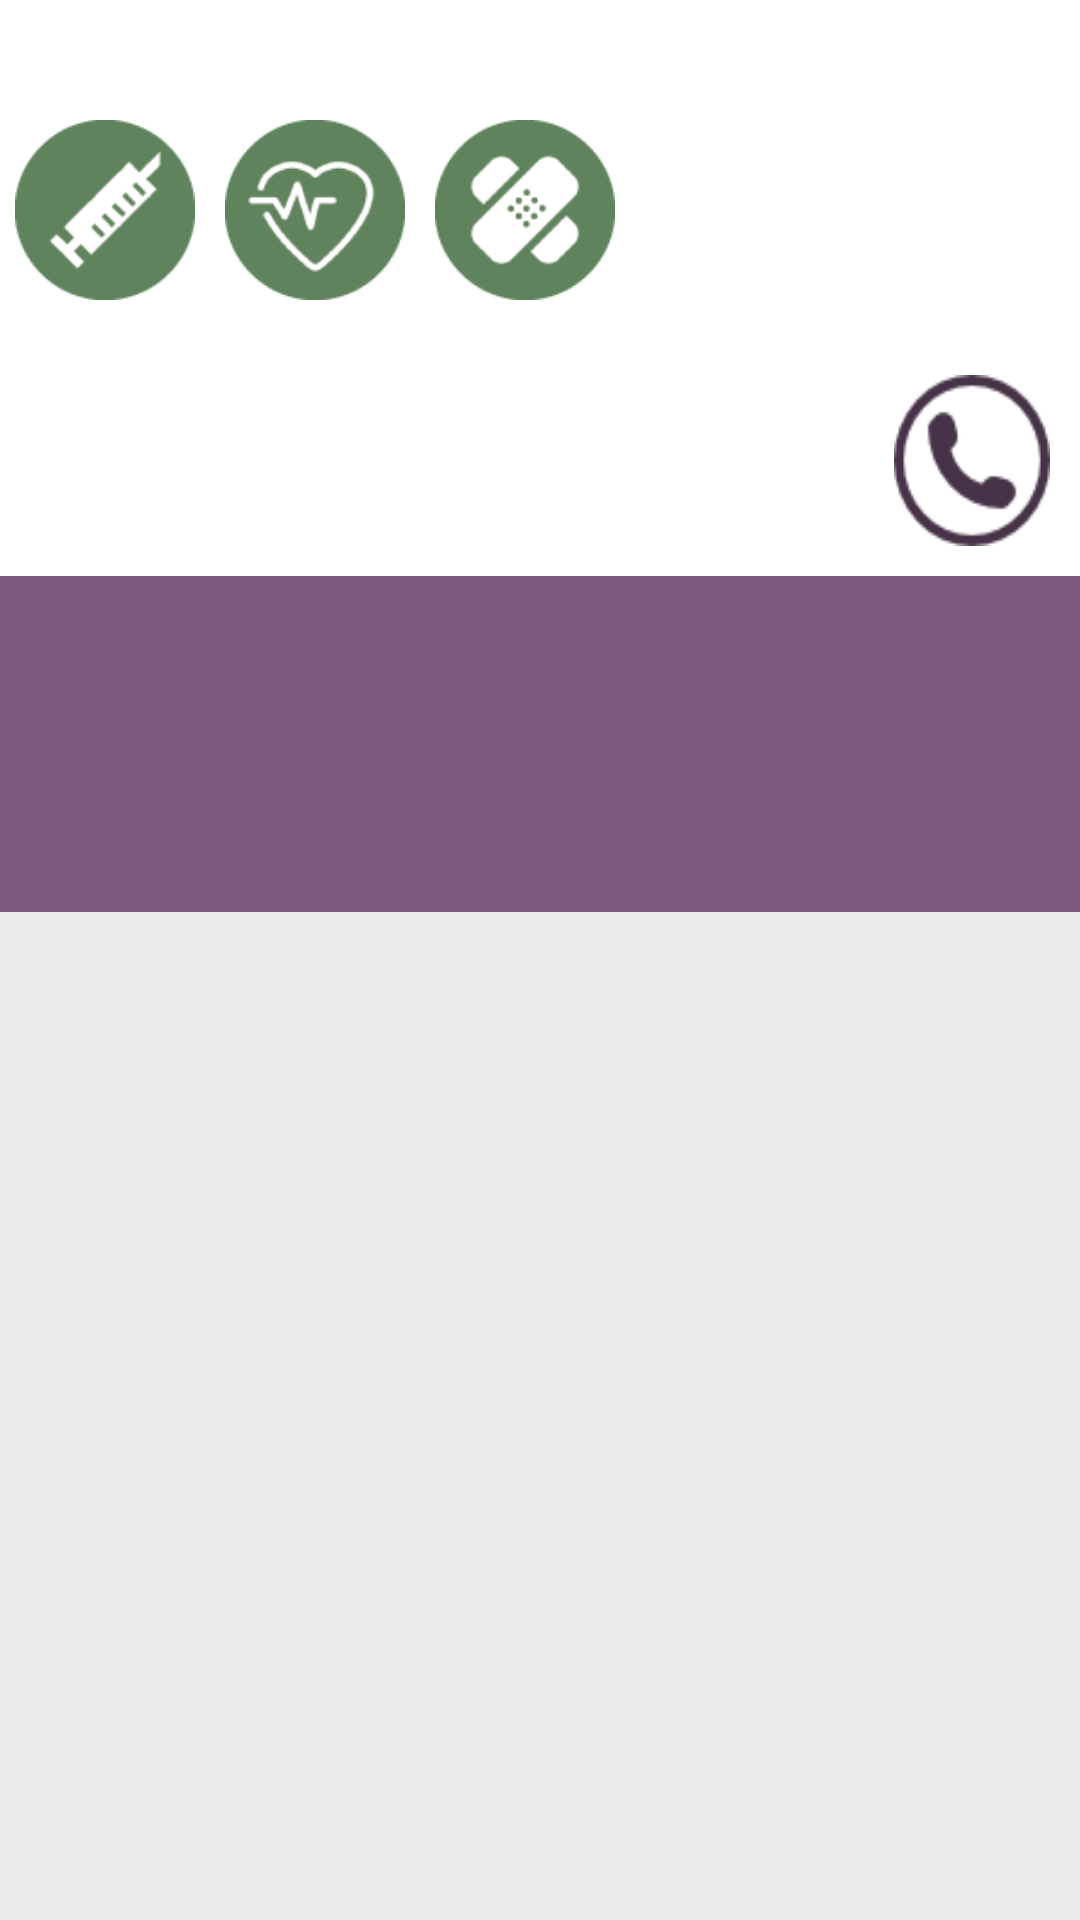

This screen was rendered from an Android layout file. Write that file and the resources it references.
<!-- AndroidManifest.xml: application theme Theme.AppCompat.Light.NoActionBar -->
<!-- res/layout/activity_infoclinic.xml -->
<?xml version="1.0" encoding="utf-8"?>
<LinearLayout xmlns:android="http://schemas.android.com/apk/res/android"
    android:layout_width="match_parent"
    android:layout_height="match_parent"
    android:orientation="vertical"
    android:weightSum="10">

    <LinearLayout
        android:layout_width="match_parent"
        android:layout_height="0dp"
        android:layout_weight="3"
        android:background="#ffffff"
        android:orientation="vertical"
        android:weightSum="10">

        <LinearLayout
            android:layout_width="match_parent"
            android:layout_height="0dp"
            android:layout_weight="6"
            android:orientation="horizontal">

            <ImageView
                android:layout_width="60dp"
                android:layout_height="60dp"
                android:layout_marginBottom="5dp"
                android:layout_marginLeft="5dp"
                android:layout_marginRight="5dp"
                android:layout_marginTop="40dp"
                android:background="@drawable/cli1"
                android:padding="5dp" />

            <ImageView
                android:layout_width="60dp"
                android:layout_height="60dp"
                android:layout_marginBottom="5dp"
                android:layout_marginLeft="5dp"
                android:layout_marginRight="5dp"
                android:layout_marginTop="40dp"
                android:background="@drawable/cli2"
                android:padding="5dp" />

            <ImageView
                android:layout_width="60dp"
                android:layout_height="60dp"
                android:layout_marginBottom="5dp"
                android:layout_marginLeft="5dp"
                android:layout_marginRight="5dp"
                android:layout_marginTop="40dp"
                android:background="@drawable/cli3"
                android:padding="5dp" />

        </LinearLayout>

        <LinearLayout
            android:layout_width="match_parent"
            android:layout_height="0dp"
            android:layout_weight="4"
            android:orientation="horizontal"
            android:weightSum="5">

            <LinearLayout
                android:layout_width="0dp"
                android:layout_height="match_parent"
                android:layout_weight="4">

                <TextView
                    android:id="@+id/hospitalname"
                    android:layout_width="match_parent"
                    android:layout_height="match_parent"
                    android:gravity="center"
                    android:includeFontPadding="false"
                    android:textColor="#000000"
                    android:textSize="25sp" />

            </LinearLayout>

            <LinearLayout
                android:layout_width="0dp"
                android:layout_height="match_parent"
                android:layout_weight="1">

                <Button
                    android:layout_width="match_parent"
                    android:layout_height="match_parent"
                    android:layout_margin="10dp"
                    android:background="@drawable/phone4"
                    android:onClick="onButton11Clicked" />
            </LinearLayout>

        </LinearLayout>

    </LinearLayout>

    <LinearLayout
        android:layout_width="match_parent"
        android:layout_height="0dp"
        android:layout_weight="7"
        android:orientation="vertical">

        <TabHost
            android:id="@+id/tabhost"
            android:layout_width="match_parent"
            android:layout_height="match_parent">

            <LinearLayout
                android:layout_width="match_parent"
                android:layout_height="match_parent"
                android:orientation="vertical"
                android:weightSum="10">

                <TabWidget
                    android:id="@android:id/tabs"
                    android:layout_width="match_parent"
                    android:layout_height="0dp"
                    android:layout_gravity="center"
                    android:layout_weight="2.5"
                    android:background="#7E597F"
                    android:gravity="center" />

                <LinearLayout
                    android:layout_width="match_parent"
                    android:layout_height="0dp"
                    android:layout_weight="7.5"
                    android:background="#eaeaea"
                    android:orientation="vertical">

                    <FrameLayout
                        android:id="@android:id/tabcontent"
                        android:layout_width="fill_parent"
                        android:layout_height="fill_parent"
                        android:paddingLeft="10dp"
                        android:paddingRight="10dp"
                        android:paddingTop="5dp">

                        <LinearLayout
                            android:id="@+id/tab1"
                            android:layout_width="match_parent"
                            android:layout_height="match_parent"
                            android:orientation="vertical"
                            android:weightSum="10">

                            <TextView
                                android:id="@+id/introtext"
                                android:layout_width="match_parent"
                                android:layout_height="0dp"
                                android:layout_weight="1"
                                android:textSize="25sp" />

                            <ScrollView
                                android:layout_width="match_parent"
                                android:layout_height="0dp"
                                android:layout_weight="9">

                                <TextView
                                    android:id="@+id/introduction"
                                    android:layout_width="wrap_content"
                                    android:layout_height="wrap_content"
                                    android:layout_marginLeft="10dp"
                                    android:textColor="#000000"
                                    android:textSize="17sp" />

                            </ScrollView>

                        </LinearLayout>

                        <LinearLayout
                            android:id="@+id/tab2"
                            android:layout_width="match_parent"
                            android:layout_height="match_parent"
                            android:orientation="vertical">

                            <TextView
                                android:id="@+id/locationtext"
                                android:layout_width="wrap_content"
                                android:layout_height="wrap_content"
                                android:textSize="25sp" />

                            <TextView
                                android:id="@+id/location"
                                android:layout_width="wrap_content"
                                android:layout_height="wrap_content"
                                android:layout_marginLeft="10dp"
                                android:textColor="#000000"
                                android:textSize="17sp" />

                        </LinearLayout>

                        <LinearLayout
                            android:id="@+id/tab3"
                            android:layout_width="match_parent"
                            android:layout_height="match_parent"
                            android:orientation="vertical">

                            <TextView
                                android:id="@+id/hstimetext"
                                android:layout_width="wrap_content"
                                android:layout_height="wrap_content"
                                android:textSize="25sp" />

                            <TextView
                                android:id="@+id/hstime"
                                android:layout_width="wrap_content"
                                android:layout_height="wrap_content"
                                android:layout_marginLeft="10dp"
                                android:textColor="#000000"
                                android:textSize="17sp" />

                        </LinearLayout>

                        <ScrollView
                            android:id="@+id/tab4"
                            android:layout_width="match_parent"
                            android:layout_height="match_parent">

                            <TextView
                                android:id="@+id/homepage"
                                android:layout_width="wrap_content"
                                android:layout_height="wrap_content"
                                android:layout_marginLeft="10dp"
                                android:textColor="#000000"
                                android:textSize="17sp" />

                        </ScrollView>

                    </FrameLayout>

                </LinearLayout>

            </LinearLayout>

        </TabHost>

    </LinearLayout>

</LinearLayout>
<!-- resources referenced by this layout -->
<resources>
  <!-- drawable cli1: png bitmap (drawable, 3586 bytes) -->
  <!-- drawable cli2: png bitmap (drawable, 5178 bytes) -->
  <!-- drawable cli3: png bitmap (drawable, 3854 bytes) -->
  <!-- drawable phone4: png bitmap (drawable, 1706 bytes) -->
</resources>
